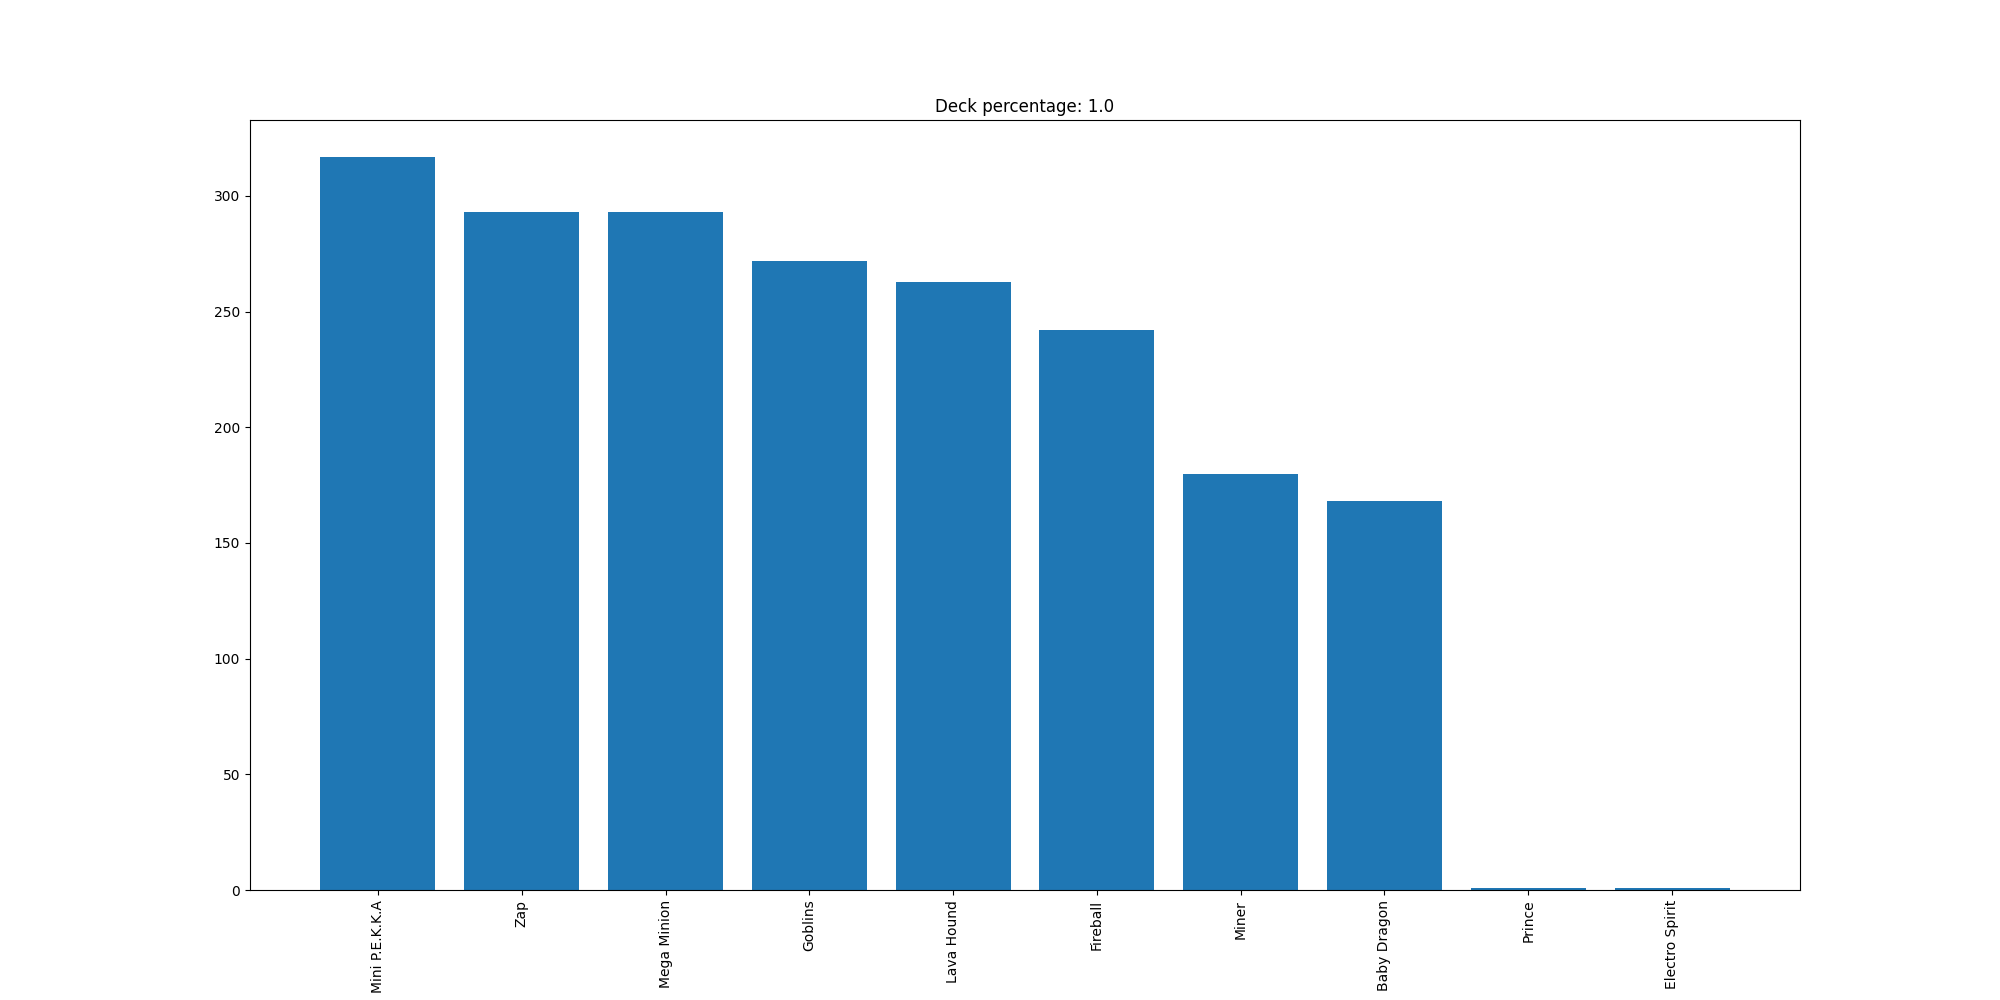

Source data for this figure (header and first rows):
Mini P.E.K.K.A, 317
Zap, 293
Mega Minion, 293
Goblins, 272
Lava Hound, 263
Fireball, 242
Miner, 180
Baby Dragon, 168
Prince, 1
Electro Spirit, 1
